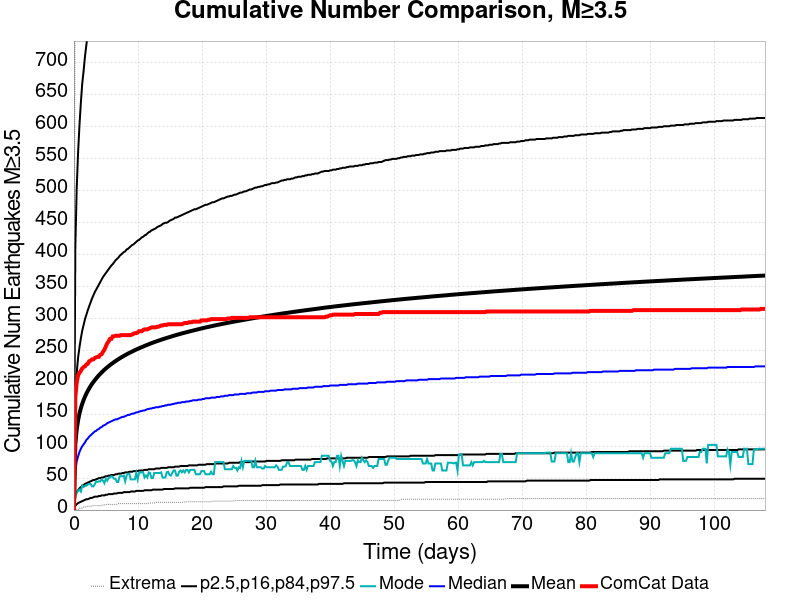

The table this chart was drawn from, first rows:
Time (days), ComCat Data, Simulation Mean, Simulation Median, Simulation Mode, Simulation Minimum, Simulation Maximum, 2.5 %-ile, 16 %-ile, 84 %-ile, 97.5 %-ile
0.0, 0.0, 0.0, 0.0, 0.0, 0.0, 0.0, 0.0, 0.0, 0.0, 0.0
0.2164, 177.0, 103.5, 62.0, 22.0, 1.0, 1030, 7.0, 23.0, 176.0, 412.0
0.4327, 200.0, 126.5, 76.0, 28.0, 1.0, 1298, 9.0, 28.0, 215.0, 504.0
0.6491, 211.0, 140.7, 84.0, 30.0, 1.0, 1461, 11.0, 31.0, 239.0, 560.0
0.8655, 215.0, 151.2, 91.0, 32.0, 3.0, 1576, 12.0, 34.0, 255.0, 603.0
1.082, 218.0, 159.6, 96.0, 29.0, 3.0, 1680, 13.0, 36.0, 269.0, 638.0
1.298, 222.0, 166.5, 100.0, 38.0, 3.0, 1908, 14.0, 38.0, 281.0, 668.0
1.515, 224.0, 172.4, 103.0, 36.0, 5.0, 2052, 15.0, 39.0, 290.0, 688.0
1.731, 225.0, 177.7, 106.0, 38.0, 5.0, 2136, 16.0, 41.0, 299.0, 711.0
1.947, 228.0, 182.4, 110.0, 38.0, 5.0, 2212, 17.0, 42.0, 306.0, 729.0
2.164, 229.0, 186.7, 112.0, 40.0, 6.0, 2298, 17.0, 43.0, 313.0, 744.0
2.38, 233.0, 190.5, 115.0, 41.0, 6.0, 2353, 18.0, 44.0, 319.0, 757.0
2.596, 234.0, 194.1, 117.0, 41.0, 6.0, 2402, 19.0, 45.0, 325.0, 770.0
2.813, 236.0, 197.4, 119.0, 37.0, 6.0, 2423, 19.0, 46.0, 331.0, 782.0
3.029, 236.0, 200.4, 121.0, 37.0, 7.0, 2470, 20.0, 47.0, 336.0, 793.0
3.246, 238.0, 203.3, 123.0, 40.0, 7.0, 2511, 21.0, 47.0, 341.0, 806.0
3.462, 239.0, 206, 124.0, 45.0, 7.0, 2541, 21.0, 48.0, 345.0, 815.0
3.678, 240.0, 208.6, 126.0, 44.0, 7.0, 2569, 21.0, 49.0, 349.0, 827.0
3.895, 240.0, 211, 127.0, 45.0, 7.0, 2594, 22.0, 50.0, 353.0, 835.0
4.111, 243.0, 213.3, 129.0, 45.0, 7.0, 2625, 22.0, 50.0, 357.0, 846.0
4.327, 244.0, 215.5, 130.0, 48.0, 7.0, 2663, 23.0, 51.0, 361.0, 853.0
4.544, 248.0, 217.6, 132.0, 46.0, 8.0, 2686, 23.0, 51.0, 365.0, 861.0
4.76, 251.0, 219.7, 133.0, 42.0, 8.0, 2724, 23.0, 52.0, 368.0, 867.0
4.976, 256.0, 221.6, 134.0, 49.0, 9.0, 2746, 24.0, 53.0, 371.0, 877.0
5.193, 261.0, 223.5, 136.0, 46.0, 9.0, 2762, 24.0, 53.0, 374.0, 881.0
5.409, 264.0, 225.2, 137.0, 50.0, 9.0, 2785, 25.0, 54.0, 377.0, 887.0
5.626, 268.0, 227, 138.0, 51.0, 9.0, 2802, 25.0, 54.0, 380.0, 895.0
5.842, 268.0, 228.6, 139.0, 53.0, 9.0, 2812, 25.0, 55.0, 383.0, 903.0
6.058, 272.0, 230.2, 140.0, 52.0, 9.0, 2822, 25.0, 55.0, 385.0, 908.0
6.275, 272.0, 231.8, 141.0, 49.0, 9.0, 2837, 26.0, 55.0, 388.0, 913.0
6.491, 273.0, 233.3, 142.0, 49.0, 9.0, 2886, 26.0, 56.0, 391.0, 918.0
6.707, 273.0, 234.7, 142.0, 44.0, 9.0, 2927, 26.0, 56.0, 393.0, 924.0
6.924, 273.0, 236.1, 143.0, 44.0, 10.0, 2951, 27.0, 57.0, 395.0, 929.0
7.14, 273.0, 237.5, 144.0, 53.0, 10.0, 2966, 27.0, 57.0, 398.0, 935.0
7.357, 274.0, 238.8, 145.0, 53.0, 10.0, 2975, 27.0, 57.0, 400.0, 939.0
7.573, 274.0, 240.1, 146.0, 53.0, 10.0, 2992, 27.0, 58.0, 402.0, 949.0
7.789, 274.0, 241.4, 146.0, 54.0, 10.0, 3010, 28.0, 58.0, 404.0, 955.0
8.006, 274.0, 242.6, 147.0, 45.0, 10.0, 3023, 28.0, 59.0, 405.0, 958.0
8.222, 274.0, 243.8, 148.0, 54.0, 10.0, 3032, 28.0, 59.0, 408.0, 961.0
8.438, 274.0, 244.9, 149.0, 57.0, 10.0, 3056, 28.0, 59.0, 409.0, 963.0
8.655, 274.0, 246.1, 149.0, 57.0, 10.0, 3064, 28.0, 60.0, 411.0, 970.0
8.871, 274.0, 247.2, 150.0, 48.0, 10.0, 3081, 29.0, 60.0, 413.0, 976.0
9.087, 275.0, 248.2, 151.0, 48.0, 10.0, 3093, 29.0, 60.0, 415.0, 979.0
9.304, 276.0, 249.3, 151.0, 48.0, 10.0, 3100, 29.0, 61.0, 416.0, 982.0
9.52, 277.0, 250.3, 152.0, 48.0, 10.0, 3115, 29.0, 61.0, 418.0, 985.0
9.737, 277.0, 251.4, 153.0, 58.0, 10.0, 3123, 30.0, 61.0, 420.0, 990.0
9.953, 278.0, 252.3, 153.0, 48.0, 10.0, 3136, 30.0, 61.0, 422.0, 995.0
10.17, 280.0, 253.3, 154.0, 58.0, 10.0, 3154, 30.0, 62.0, 423.0, 998.0
10.39, 280.0, 254.2, 155.0, 59.0, 10.0, 3158, 30.0, 62.0, 425.0, 1001
10.6, 280.0, 255.2, 155.0, 59.0, 10.0, 3167, 30.0, 62.0, 427.0, 1005
10.82, 282.0, 256.1, 156.0, 59.0, 10.0, 3172, 30.0, 62.0, 428.0, 1008
11.03, 283.0, 257, 156.0, 51.0, 10.0, 3181, 31.0, 63.0, 430.0, 1010
11.25, 283.0, 257.9, 157.0, 54.0, 10.0, 3196, 31.0, 63.0, 431.0, 1014
11.47, 283.0, 258.8, 158.0, 51.0, 10.0, 3204, 31.0, 63.0, 433.0, 1017
11.68, 284.0, 259.6, 158.0, 59.0, 11.0, 3210, 31.0, 64.0, 435.0, 1022
11.9, 285.0, 260.5, 159.0, 58.0, 11.0, 3218, 31.0, 64.0, 436.0, 1024
12.12, 286.0, 261.3, 159.0, 50.0, 11.0, 3224, 31.0, 64.0, 438.0, 1028
12.33, 286.0, 262.2, 160.0, 50.0, 11.0, 3228, 32.0, 64.0, 439.0, 1031
12.55, 286.0, 262.9, 160.0, 58.0, 11.0, 3234, 32.0, 64.0, 440.0, 1033
12.77, 286.0, 263.7, 161.0, 58.0, 12.0, 3238, 32.0, 65.0, 441.0, 1036
... 440 more rows
